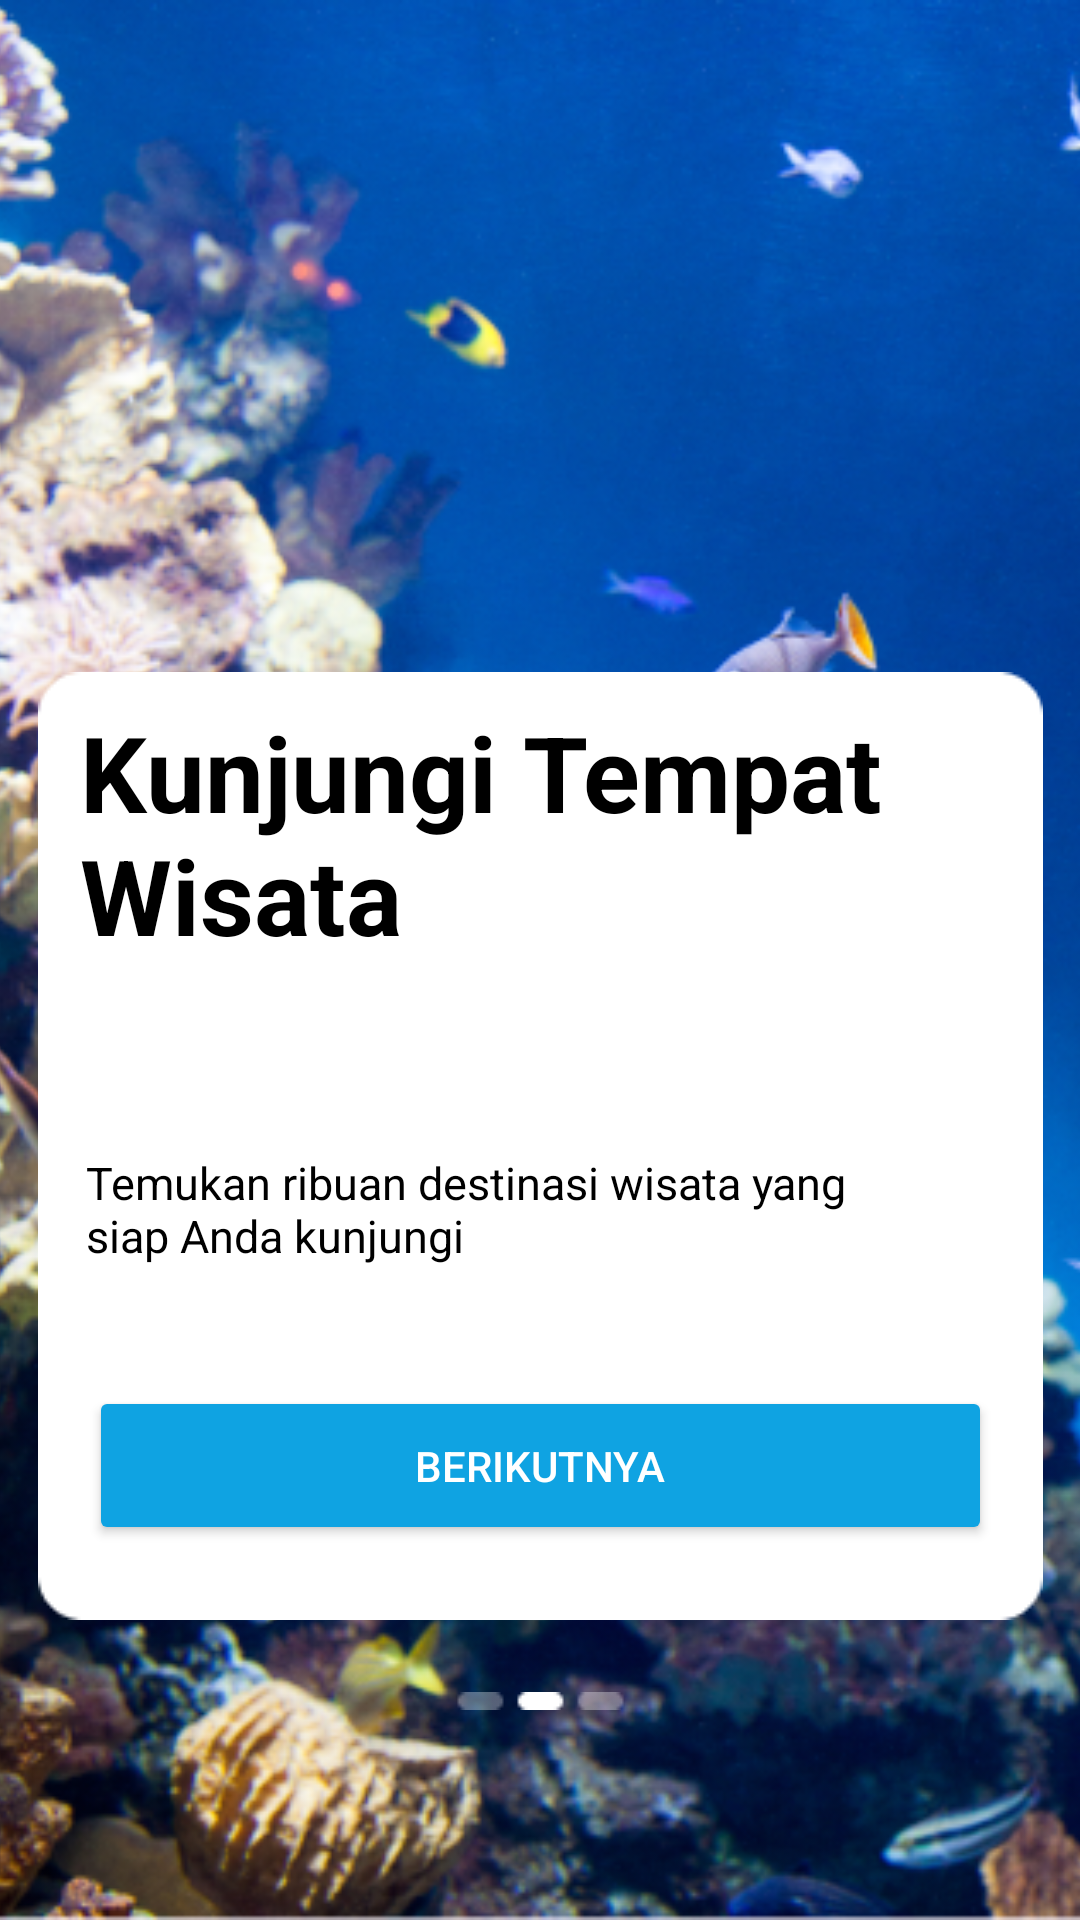

The Android layout XML behind this screen, and the referenced resources:
<!-- AndroidManifest.xml: application theme Theme.ExplorerEZ -->
<!-- res/layout/activity_on_boarding2.xml -->
<?xml version="1.0" encoding="utf-8"?>
<androidx.constraintlayout.widget.ConstraintLayout xmlns:android="http://schemas.android.com/apk/res/android"
    xmlns:app="http://schemas.android.com/apk/res-auto"
    xmlns:tools="http://schemas.android.com/tools"
    android:layout_width="match_parent"
    android:layout_height="match_parent"
    tools:context=".OnBoarding2">

    <ImageView
        android:id="@+id/imageView2"
        android:layout_width="match_parent"
        android:layout_height="match_parent"
        android:scaleType="centerCrop"
        android:src="@drawable/onboarding2" />

    <ImageView
        android:id="@+id/imageView3"
        android:layout_width="wrap_content"
        android:layout_height="wrap_content"

        android:paddingBottom="100dp"
        android:src="@drawable/onboardingcard"
        app:layout_constraintBottom_toBottomOf="@+id/imageView2"
        app:layout_constraintEnd_toEndOf="parent"
        app:layout_constraintStart_toStartOf="parent" />

    <TextView
        android:id="@+id/textView"
        android:layout_width="327dp"
        android:layout_height="150dp"
        android:padding="10dp"
        android:text="@string/onBoarding2"
        android:textColor="@color/black"
        android:textSize="35dp"
        android:textStyle="bold"
        app:layout_constraintEnd_toEndOf="@+id/imageView3"
        app:layout_constraintStart_toStartOf="@+id/imageView3"
        app:layout_constraintTop_toTopOf="@+id/imageView3" />

    <TextView
        android:id="@+id/textView2"
        android:layout_width="304dp"
        android:layout_height="68dp"
        android:padding="10dp"
        android:text="@string/onBoarding"
        android:textColor="@color/black"
        android:textSize="15dp"
        app:layout_constraintEnd_toEndOf="@+id/imageView3"
        app:layout_constraintHorizontal_bias="0.191"
        app:layout_constraintStart_toStartOf="@+id/imageView3"
        app:layout_constraintTop_toBottomOf="@+id/textView" />

    <Button
        android:id="@+id/btn_onboarding2"
        android:layout_width="301dp"
        android:layout_height="53dp"
        android:layout_marginTop="20dp"
        android:backgroundTint="@color/blue_sky"
        android:onClick="openNextActivity"
        android:text="Berikutnya"
        android:textColor="@color/white"
        app:layout_constraintEnd_toEndOf="@+id/imageView3"
        app:layout_constraintStart_toStartOf="@+id/imageView3"
        app:layout_constraintTop_toBottomOf="@+id/textView2" />

    <ImageView
        android:layout_width="wrap_content"
        android:layout_height="wrap_content"
        android:src="@drawable/step2"
        app:layout_constraintBottom_toBottomOf="parent"
        app:layout_constraintEnd_toEndOf="parent"
        app:layout_constraintStart_toStartOf="@+id/imageView2"
        android:layout_marginBottom="70dp"
        />

</androidx.constraintlayout.widget.ConstraintLayout>
<!-- resources referenced by this layout -->
<resources>
  <color name="black">#FF000000</color>
  <color name="blue_sky">#0FA3E2</color>
  <color name="white">#FFFFFFFF</color>
  <!-- drawable onboarding2: png bitmap (drawable, 445678 bytes) -->
  <!-- drawable onboardingcard: png bitmap (drawable, 1573 bytes) -->
  <!-- drawable step2: png bitmap (drawable, 303 bytes) -->
  <string name="onBoarding">Temukan ribuan destinasi wisata yang siap Anda kunjungi</string>
  <string name="onBoarding2">Kunjungi Tempat Wisata</string>
  <style name="Theme.ExplorerEZ" parent="Base.Theme.ExplorerEZ" />
  <style name="Base.Theme.ExplorerEZ" parent="Theme.Material3.Light.NoActionBar">
          
           <item name="colorPrimary">@color/blue_sky</item>
           <item name="colorPrimaryVariant">@color/blue_sky</item>
           <item name="android:statusBarColor">@color/blue_sky</item>
      </style>
</resources>
